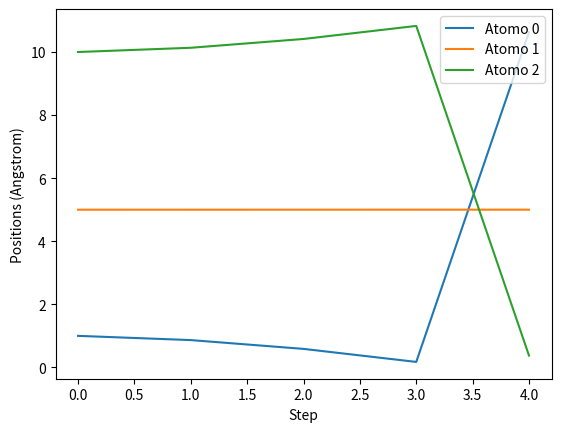

Reproduce this figure in Python.
import numpy as np #per gli array
import matplotlib.pyplot as plt #per plottare
import scipy.constants as spc #libreria delle costanti
import scipy.optimize as spo

#Atomi di Argon
mass_argon = 39.984 #uma
epsilon = 0.0103 #eV
sigma = 3.46 #A

def lj_force(d, L, epsilon, sigma):
                                                                            #print("d: " + str(d) + "; L: "+str(L))
    d= d % (np.sqrt(2) *L/2)
    if d<= 5*sigma:
        return 4*epsilon * (12 * sigma**12 / d**13 - 6*sigma**6/ d**7)
    return 0

def init_vel(T, N_part):
    R = 2* np.random.rand(N_part) - 1 #numero random -1<r<1
    return R * np.sqrt(spc.Boltzmann * T /(mass_argon* spc.electron_volt))

def compute_forces(positions, L, mass_argon, epsilon, sigma):
    N_part=len(positions)
    forces = np.zeros([N_part, N_part])
    for i in range(N_part - 1):
        for j in range(i+1, N_part):
            d= positions[j] - positions[i]
            force = lj_force(d, L, epsilon, sigma)/mass_argon
            forces[i,j] = force
            forces[j,i] = - force
    return np.sum(forces, axis = 0) #sommare tutti gli elementi aventi stesso indice di colonna

def update_positions(positions, velocities, forces, dt, L):
    new_pos= positions + velocities *dt + forces*dt**2/2
    return new_pos % L

def update_velocities(velocities, forces, new_forces, dt):
    return velocities + (forces + new_forces)*dt/2


def run_md(dt, N_steps, T, initial_pos, L, mass_argon, epsilon, sigma):
    N_part = len(initial_pos)
    #n steps riga e n° di particelle colonna
    positions = np.zeros([N_steps, N_part])
    positions[0, :] = initial_pos
    velocities = np.zeros([N_steps, N_part])
    velocities[0,:] = init_vel(T, N_part)
    x= initial_pos
    vel = init_vel(T, N_part)
    forces = compute_forces(initial_pos, L, mass_argon, epsilon, sigma)
    for i in range(1, N_steps):
        #Aggiornare posizioni
        x= update_positions(x, vel, forces, dt, L)
        #Aggiornare le forze con le nuove posizioni
        new_forces = compute_forces(x, L, mass_argon, epsilon, sigma) #??
        #Calcolare le velocità
        vel= update_velocities(vel, forces, new_forces, dt)
        #Aggiorno array posizione
        positions[i, :] = x
        velocities[1,:]=vel #'i' per 1
    return positions, velocities


dt = 0.01
N_steps = 5
N_part = 3
T=300 #K
L=11 #A

x = np.array([1, 5, 10]) #array di posizioni
#print("dt: " + str(dt) + "; N_steps: " + str(N_steps)+ "; T: "+str(T)+"; x: " + str(x) +"; L: "+str(L))
positions, velocities = run_md(dt, N_steps, T, x, L, mass_argon, epsilon, sigma)

fig, ax = plt.subplots()
for i in range(len(x)):
    ax.plot(positions[:,i], label="Atomo %g" % i)
ax.set_xlabel("Step") #t
ax.set_ylabel("Positions (Angstrom)")
ax.legend()

for i in range(N_part):
    for k in range(N_steps):
        print('velocità atomi:', velocities[k, i])



'''
#Distribuzione di Maxwell Boltzmann
def fit(v,A,alpha):
    return A*v**2*np.exp(-alpha*v**2)

#istogramma
fig1, ax1 = plt.subplots()
ax1.hist(np.abs(velocities[-1,:]), histtype="step")
ax1.set_xlabel("v")
ax1.set_ylabel("Counts")

counts, bins= np.histogram(np.abs(velocities[-1,:]))
b_width = (bins[1]-bins[0])/2
bins = bins[1:]-b_width
p, cov = spo.curve_fit(fit,bins,counts,p0=[1, 100]) #A e alpha all'interno di p0
x = np.linspace(bins[0]-b_width, bins[-1], 1000)
ax1.plot(x, fit(x, p[0], p[1])) #p0=A, p1=aplha
print(p[1]/(mass_argon/(spc.Boltzmann*4*np.pi)))
'''



plt.show()